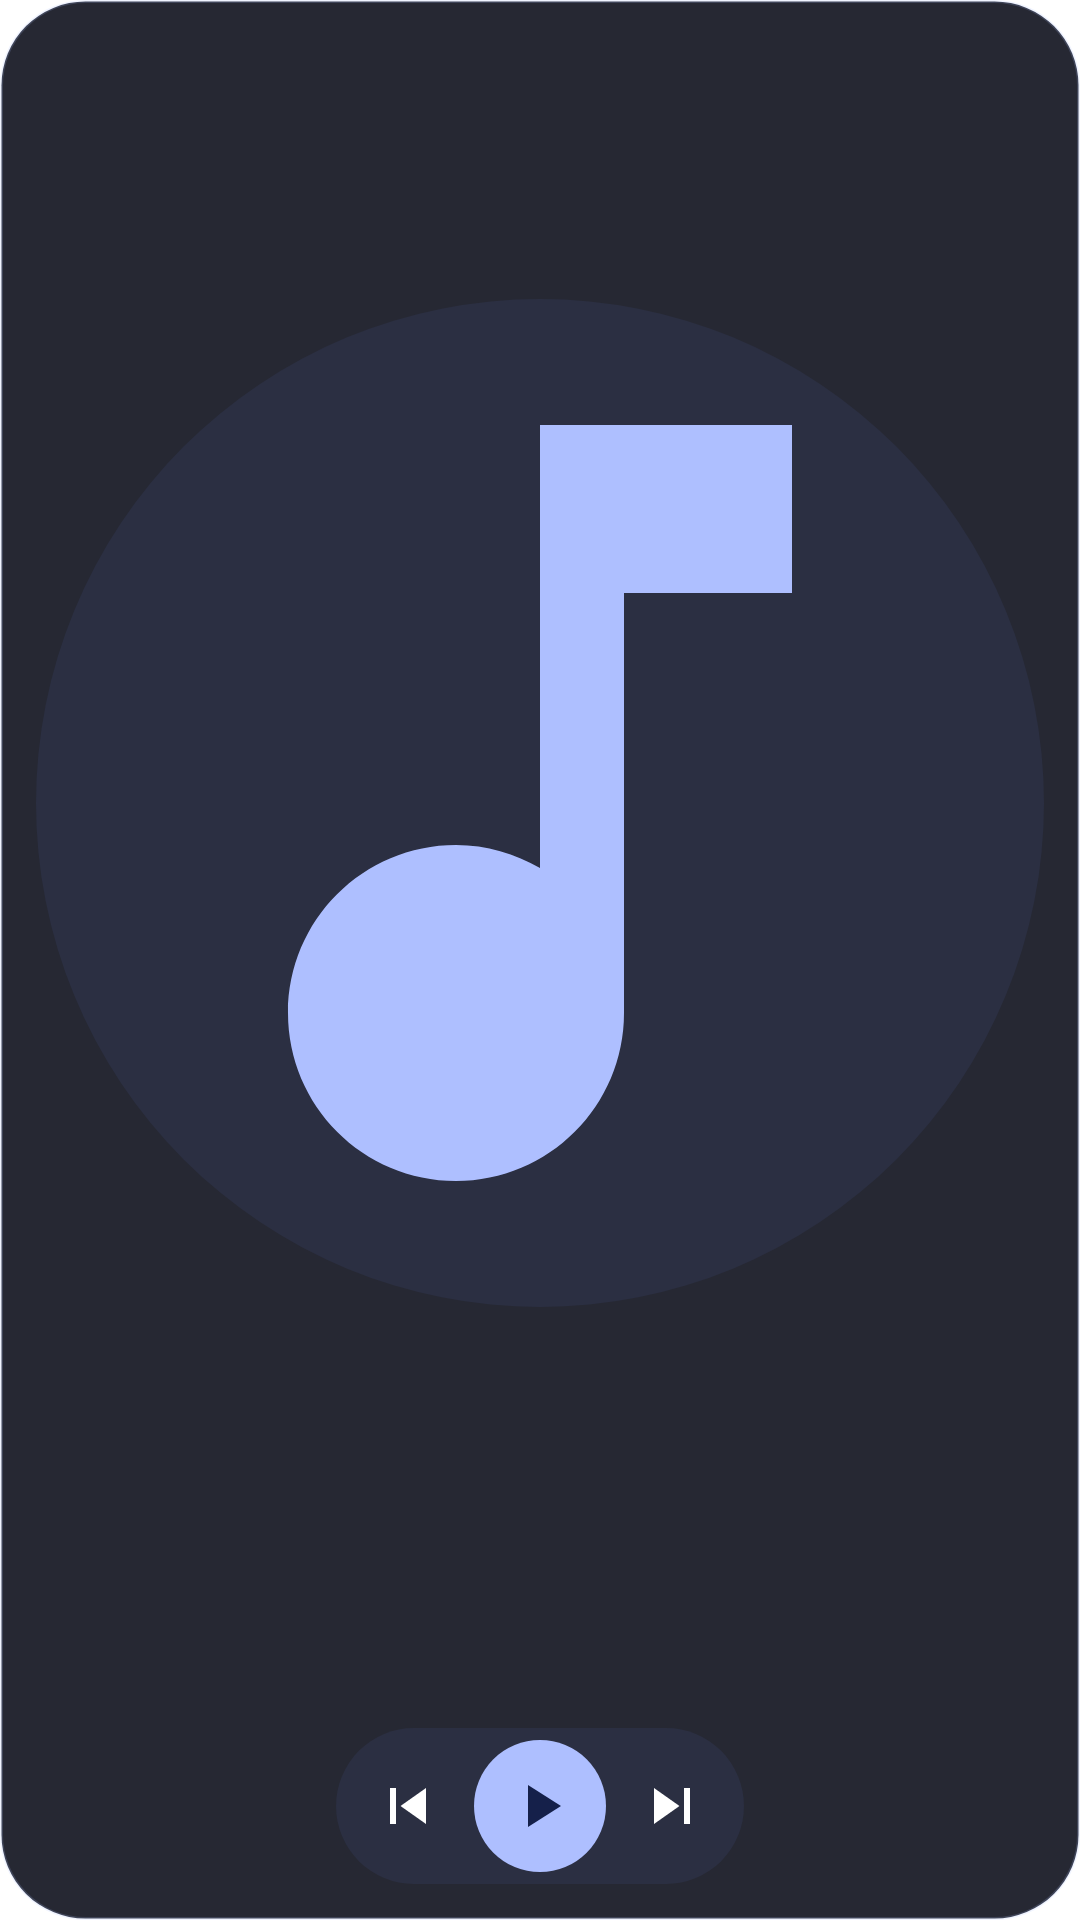

Android layout source for this screen:
<!-- AndroidManifest.xml: application theme Theme.LocalPlayer -->
<!-- res/layout/widget_expanded.xml -->
<?xml version="1.0" encoding="utf-8"?>
<LinearLayout xmlns:android="http://schemas.android.com/apk/res/android"
    android:id="@+id/widget_root"
    android:layout_width="match_parent" android:layout_height="match_parent"
    android:orientation="vertical" android:gravity="center_horizontal"
    android:background="@drawable/widget_bg" android:padding="12dp">
    <ImageView android:id="@+id/widget_art" android:layout_width="match_parent" android:layout_height="0dp" android:layout_weight="1"
        android:src="@drawable/widget_art_placeholder" android:scaleType="fitCenter" android:adjustViewBounds="false"
        android:contentDescription="@null"/>
    <TextView android:id="@+id/widget_title" android:layout_width="match_parent" android:layout_height="wrap_content"
        android:layout_marginTop="8dp" android:textColor="#FFFFFFFF" android:textSize="15sp" android:textStyle="bold"
        android:maxLines="1" android:ellipsize="end" android:gravity="center"/>
    <TextView android:id="@+id/widget_artist" android:layout_width="match_parent" android:layout_height="wrap_content"
        android:layout_marginBottom="8dp" android:textColor="#FFC9C5CA" android:textSize="12sp" android:maxLines="1" android:ellipsize="end" android:gravity="center"/>
    <LinearLayout android:layout_width="wrap_content" android:layout_height="wrap_content"
        android:orientation="horizontal" android:gravity="center_vertical" android:padding="4dp"
        android:background="@drawable/widget_controls_bg">
        <ImageButton android:id="@+id/widget_prev" android:layout_width="40dp" android:layout_height="40dp"
            android:background="?android:attr/selectableItemBackgroundBorderless" android:src="@drawable/ic_widget_prev" android:contentDescription="@string/previous_track"/>
        <ImageButton android:id="@+id/widget_play" android:layout_width="44dp" android:layout_height="44dp"
            android:layout_marginStart="2dp" android:layout_marginEnd="2dp"
            android:background="@drawable/widget_play_bg" android:src="@drawable/ic_widget_play_dark" android:contentDescription="@string/play"/>
        <ImageButton android:id="@+id/widget_next" android:layout_width="40dp" android:layout_height="40dp"
            android:background="?android:attr/selectableItemBackgroundBorderless" android:src="@drawable/ic_widget_next" android:contentDescription="@string/next_track"/>
    </LinearLayout>
</LinearLayout>
<!-- resources referenced by this layout -->
<resources>
  <!-- drawable ic_widget_next (drawable) -->
  <vector xmlns:android="http://schemas.android.com/apk/res/android"
      android:width="24dp" android:height="24dp" android:viewportWidth="24" android:viewportHeight="24">
      <path android:fillColor="#FFFFFFFF" android:pathData="M6,18l8.5,-6L6,6v12zM16,6v12h2V6h-2z"/>
  </vector>
  <!-- drawable ic_widget_play_dark (drawable) -->
  <vector xmlns:android="http://schemas.android.com/apk/res/android"
      android:width="24dp" android:height="24dp" android:viewportWidth="24" android:viewportHeight="24">
      <path android:fillColor="#FF15204A" android:pathData="M8,5v14l11,-7z"/>
  </vector>
  <!-- drawable ic_widget_prev (drawable) -->
  <vector xmlns:android="http://schemas.android.com/apk/res/android"
      android:width="24dp" android:height="24dp" android:viewportWidth="24" android:viewportHeight="24">
      <path android:fillColor="#FFFFFFFF" android:pathData="M6,6h2v12H6zm3.5,6l8.5,6V6z"/>
  </vector>
  <!-- drawable widget_art_placeholder (drawable) -->
  <layer-list xmlns:android="http://schemas.android.com/apk/res/android">
      <item>
          <shape android:shape="rectangle">
              <solid android:color="#FF2B2F42"/>
              <corners android:radius="14dp"/>
          </shape>
      </item>
      <item android:drawable="@drawable/ic_widget_note" android:gravity="center" android:width="28dp" android:height="28dp"/>
  </layer-list>
  <!-- drawable widget_bg (drawable) -->
  <shape xmlns:android="http://schemas.android.com/apk/res/android" android:shape="rectangle">
      <solid android:color="#F21B1D29"/>
      <stroke android:width="1dp" android:color="#2EAEBFFF"/>
      <corners android:radius="28dp"/>
  </shape>
  <!-- drawable widget_controls_bg (drawable) -->
  <shape xmlns:android="http://schemas.android.com/apk/res/android" android:shape="rectangle">
      <solid android:color="#FF2B2F42"/>
      <corners android:radius="28dp"/>
  </shape>
  <!-- drawable widget_play_bg (drawable) -->
  <shape xmlns:android="http://schemas.android.com/apk/res/android" android:shape="oval">
      <solid android:color="#FFAEBFFF"/>
  </shape>
  <string name="next_track">Next</string>
  <string name="play">Play</string>
  <string name="previous_track">Previous</string>
  <style name="Theme.LocalPlayer" parent="android:Theme.Material.Light.NoActionBar">
          <item name="android:windowBackground">@android:color/white</item>
          <item name="android:statusBarColor">@android:color/transparent</item>
          <item name="android:navigationBarColor">@android:color/transparent</item>
      </style>
  <!-- drawable ic_widget_note (drawable) -->
  <vector xmlns:android="http://schemas.android.com/apk/res/android"
      android:width="24dp" android:height="24dp" android:viewportWidth="24" android:viewportHeight="24">
      <path android:fillColor="#FFAEBFFF" android:pathData="M12,3v10.55c-0.59,-0.34 -1.27,-0.55 -2,-0.55 -2.21,0 -4,1.79 -4,4s1.79,4 4,4 4,-1.79 4,-4V7h4V3h-6z"/>
  </vector>
</resources>
